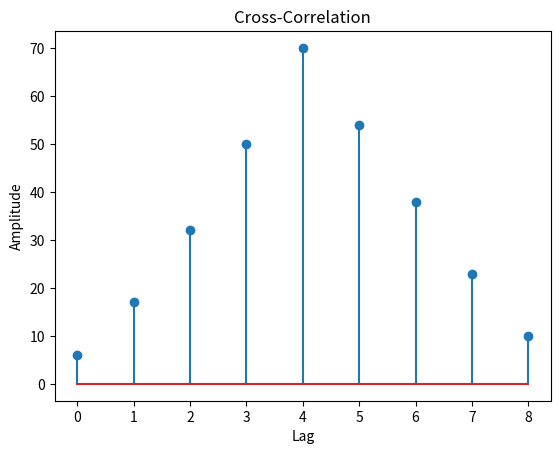

Recreate this plot in Python.
import matplotlib.pyplot as plt

x = [1, 2, 3, 4, 5]
y = [2, 3, 4, 5, 6]

p = len(y) - 1
a = [0]*p + x + [0]*p

c = []
for i in range(len(x) + len(y) - 1):
    s = 0
    for j in range(len(y)):
        s += a[i + j] * y[j]   
    c.append(s)

print("Cross-Correlation:", c)

# Plot:
plt.stem(c)
plt.title('Cross-Correlation')
plt.xlabel('Lag')
plt.ylabel('Amplitude')
plt.show()
